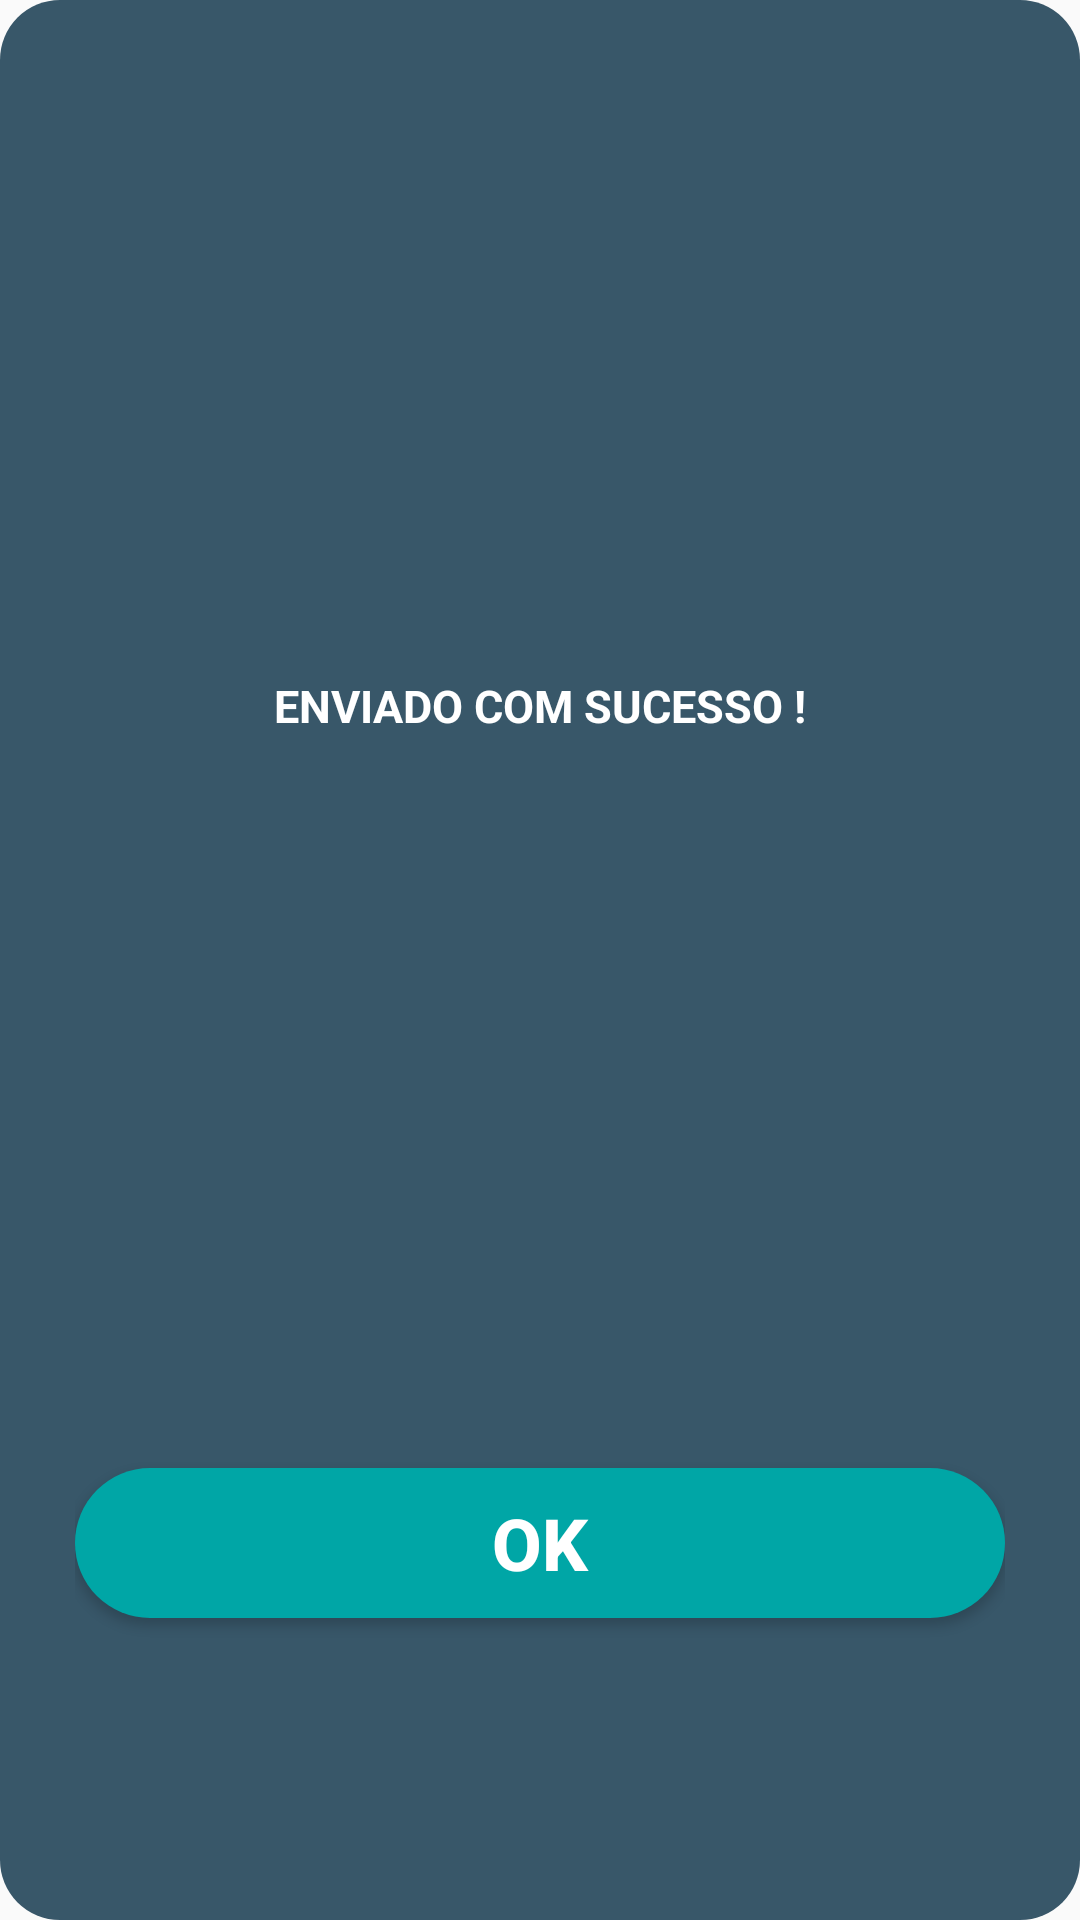

Here is an Android app screen rendered from its layout file. Give the layout XML and the strings, colors and styles it references.
<!-- AndroidManifest.xml: application theme AppTheme -->
<!-- res/layout/custom_dialog_sucess_fail.xml -->
<?xml version="1.0" encoding="utf-8"?>
<LinearLayout xmlns:android="http://schemas.android.com/apk/res/android"
    android:layout_width="match_parent"
    android:layout_height="wrap_content"
    android:background="@drawable/shape_custom_dialog"
    android:padding="25dp"
    android:minWidth="280dp"
    android:orientation="vertical"
    android:weightSum="1">

    <Button
        android:id="@+id/btn_close"
        android:layout_width="30dp"
        android:layout_height="30dp"
        android:background="@drawable/ic_close_white_24dp"
        android:clickable="true"
        />

    <ImageView
        android:id="@+id/imagefucessfail"
        android:layout_width="150dp"
        android:layout_height="150dp"
        android:layout_gravity="center"
        />

    <TextView
        android:id="@+id/massege"
        android:layout_width="match_parent"
        android:layout_height="wrap_content"
        android:minHeight="60dp"
        android:layout_gravity="center"
        android:textAlignment="center"
        android:layout_marginTop="20dp"
        android:layout_marginBottom="10dp"
        android:text="@string/send_sucess"
        android:textColor="@android:color/white"
        android:textSize="15dp"
        android:textStyle="bold"
        android:layout_weight="0.72" />



        <Button
            android:id="@+id/btn_ok"
            android:layout_width="match_parent"
            android:layout_height="50dp"
            android:background="@drawable/button_shape"
            android:clickable="true"
            android:textSize="24sp"
            android:text="OK"
            android:textColor="@android:color/white"
            android:textStyle="bold" />

    </LinearLayout>
<!-- resources referenced by this layout -->
<resources>
  <!-- drawable button_shape (drawable) -->
  <?xml version="1.0" encoding="utf-8"?>
  <shape xmlns:android="http://schemas.android.com/apk/res/android"
      android:shape="rectangle"
  
      >
      <solid android:color="#00a6a6" />
      <size
          android:width="100dp"
          android:height="50dp"
          />
      <corners android:radius="30dp"/>
  
  </shape>
  <!-- drawable shape_custom_dialog (drawable) -->
  <?xml version="1.0" encoding="utf-8"?>
  <shape xmlns:android="http://schemas.android.com/apk/res/android" >
  
      <solid android:color="#385769" />
  
      
          
          
  
      <corners
          android:bottomLeftRadius="20dp"
          android:bottomRightRadius="20dp"
          android:topLeftRadius="20dp"
          android:topRightRadius="20dp" />
  
  </shape>
  <string name="send_sucess">ENVIADO COM SUCESSO ! </string>
  <style name="AppTheme" parent="Theme.AppCompat.DayNight.NoActionBar">
  
          
          
          
          
          
          
  
          
  
          <item name="colorPrimary">@android:color/white</item>
          <item name="colorPrimaryDark">@android:color/white</item>
          <item name="colorAccent">@color/colorAccent</item>
      </style>
  <color name="colorAccent">#00a6a6</color>
</resources>
